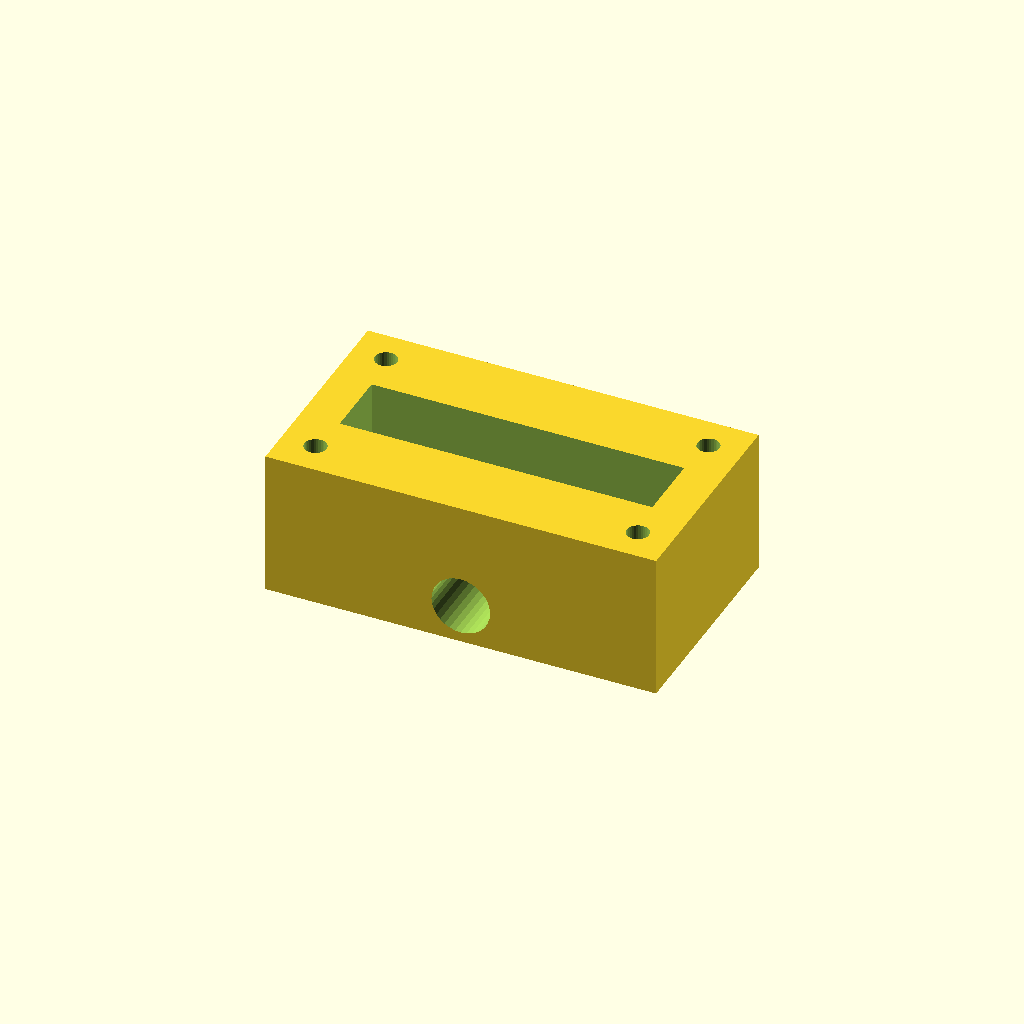
Cell 1: the model at its default parameters.
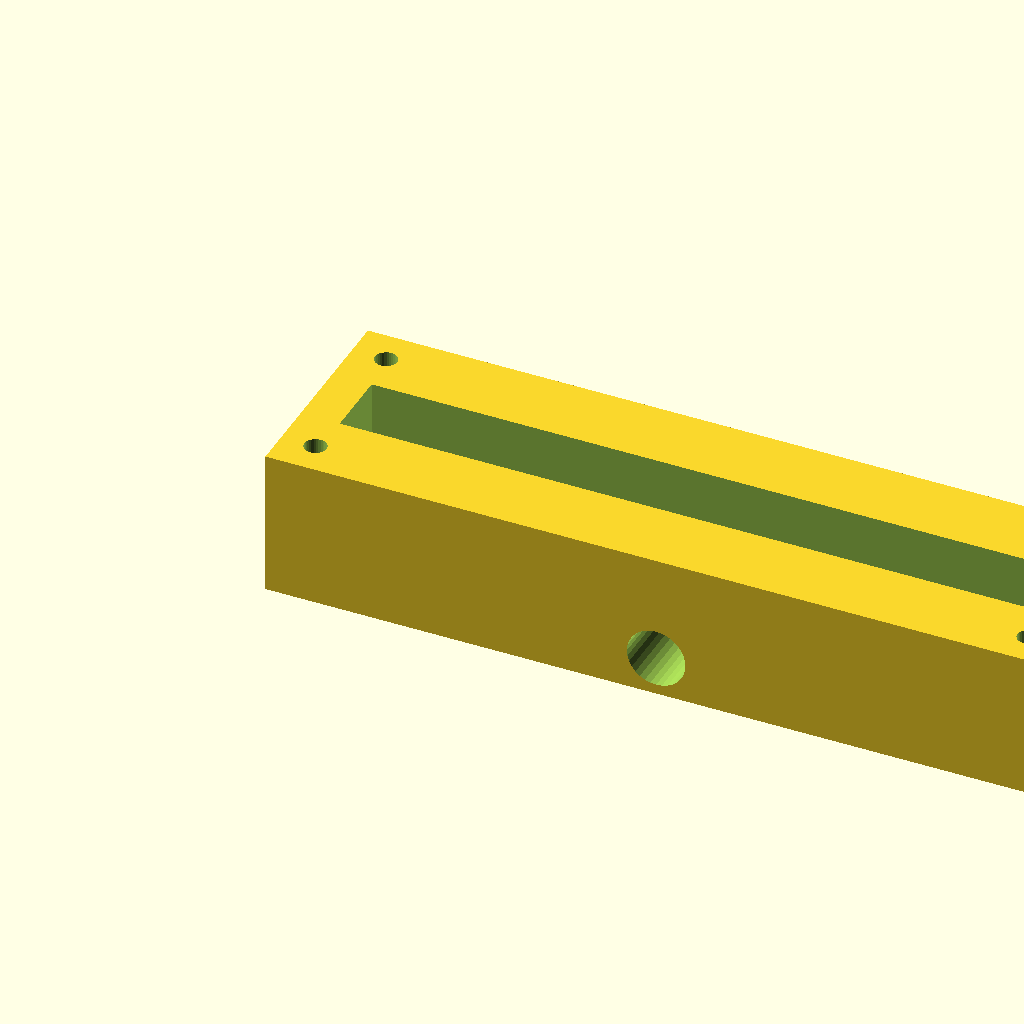
Cell 2 — block_l set to 160, the other parameters unchanged.
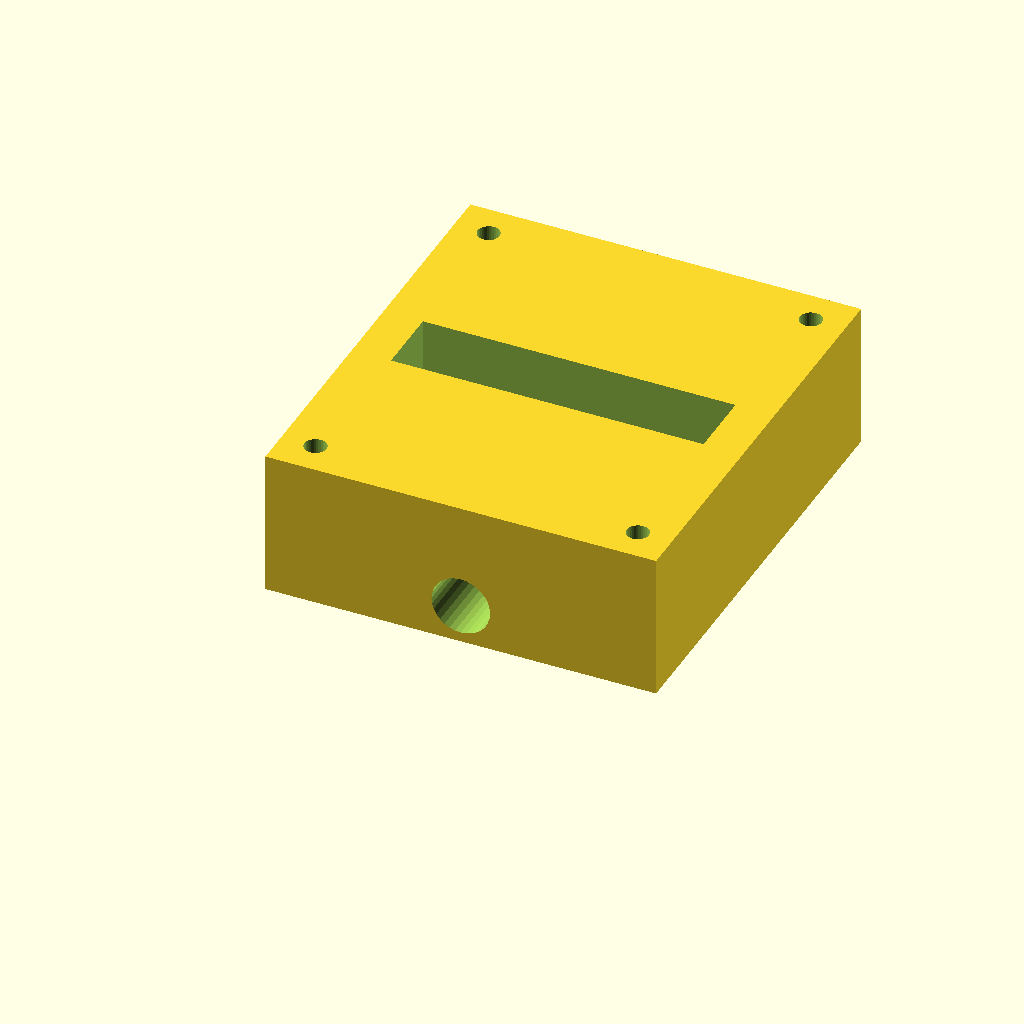
Cell 3: block_w = 90 (everything else at default).
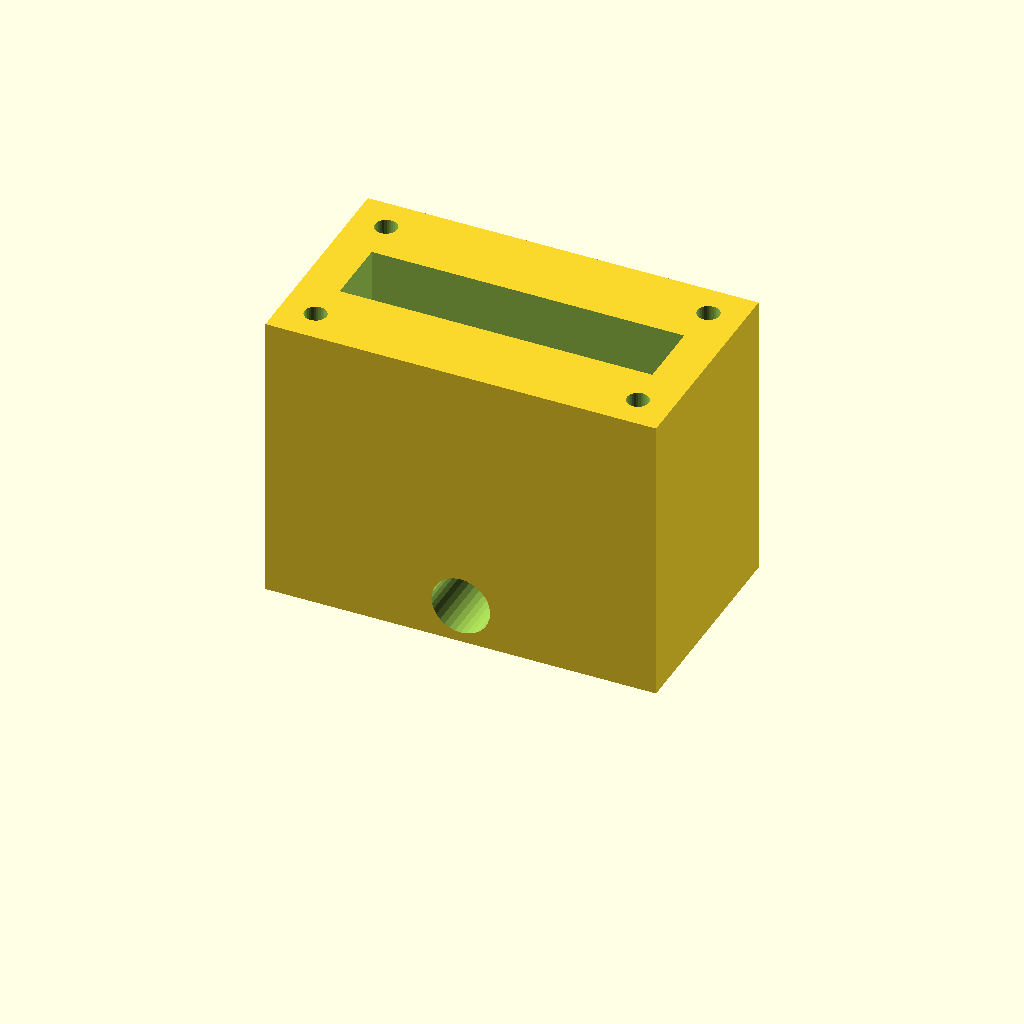
Cell 4: the same model with block_h = 60.
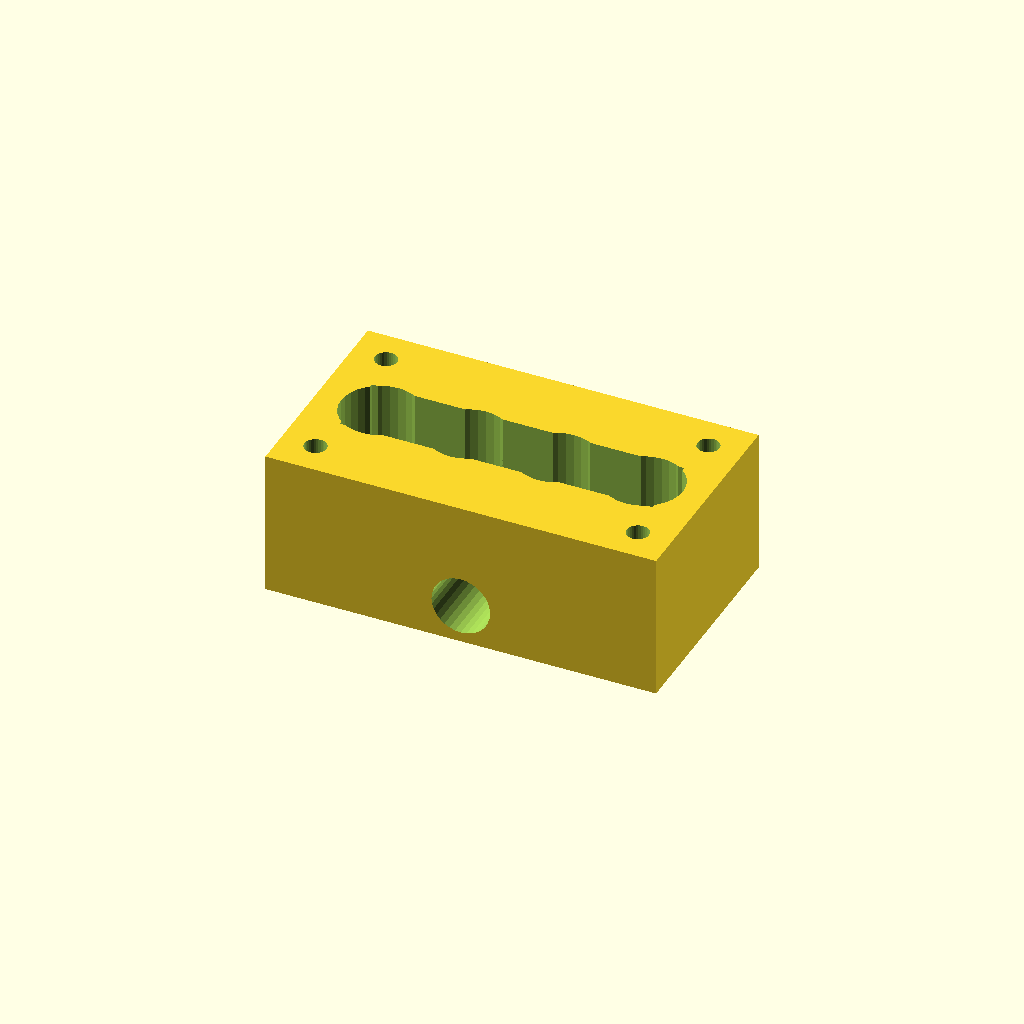
Cell 5 — port_d set to 16, the other parameters unchanged.
One fixed orthographic camera (rotation 55°, 0°, 25°; colour scheme Cornfield) for every cell.
OpenSCAD source file optional_data/data/solid2/manifoldblock/part_0187.scad:
$fn = 32;

// ----------------------------------------------------------------------
// Manifold block: side_outlet manifold
// ----------------------------------------------------------------------

// --- parameters (mm) ---
block_l = 80;             // block length, X
block_w = 45;             // block width, Y
block_h = 30;             // block height, Z
port_d = 8;               // port bore diameter
port_pitch = 18;          // port pitch along X
gallery_d = 14;           // top gallery width, Y
gallery_depth = 16;       // gallery pocket depth
wall_p = 8;               // gallery end wall thickness, X
mnt_d = 4.5;              // mounting hole diameter
mnt_in = 7;               // mounting hole inset from the edges
out_d = 12;               // outlet bore diameter
out_z = 8;                // outlet axis height

n_ports = 4;  // ports in the row
port_x0 = (block_l - (n_ports - 1) * port_pitch) / 2;  // first port X

difference() {
  cube([block_l, block_w, block_h]);
  for (i = [0 : n_ports - 1])
    translate([port_x0 + i * port_pitch, block_w / 2, -1])
      cylinder(h = block_h + 2, d = port_d);
  translate([wall_p, block_w / 2 - gallery_d / 2, block_h - gallery_depth])
    cube([block_l - 2 * wall_p, gallery_d, gallery_depth + 1]);
  for (cx = [mnt_in, block_l - mnt_in])
    for (cy = [mnt_in, block_w - mnt_in])
      translate([cx, cy, -1]) cylinder(h = block_h + 2, d = mnt_d);
  translate([block_l / 2, -1, out_z]) rotate([-90, 0, 0])
    cylinder(h = block_w + 2, d = out_d);
}
Customizer parameters (derived from the source; name, type, default, range or options):
block_l: number, default 80
block_w: number, default 45
block_h: number, default 30
port_d: number, default 8
port_pitch: number, default 18
gallery_d: number, default 14
gallery_depth: number, default 16
wall_p: number, default 8
mnt_d: number, default 4.5
mnt_in: number, default 7
out_d: number, default 12
out_z: number, default 8
n_ports: number, default 4
